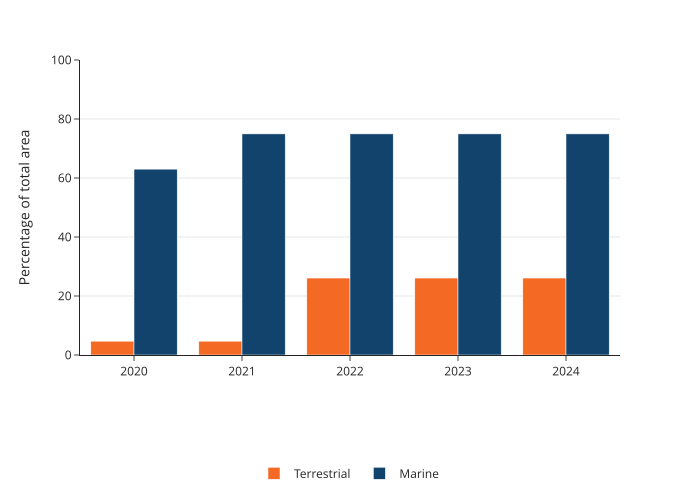

Source data for this figure (header and first rows):
year, UK Overseas Territory, Environment, percentage
2020, Anguilla, Marine, 0.08533
2020, Anguilla, Terrestrial, 0.5052
2020, Bermuda, Marine, 8.414470458383263e-05
2020, Bermuda, Terrestrial, 4.427
2020, British Indian Ocean Territory, Marine, 99.96
2020, British Indian Ocean Territory, Terrestrial, 37.94
2020, British Virgin Islands, Marine, 0.05903
2020, British Virgin Islands, Terrestrial, 2.687
2020, Cayman Islands, Marine, 0.07996
2020, Cayman Islands, Terrestrial, 10.07
2020, Falkland Islands, Marine, 0.0
2020, Falkland Islands, Terrestrial, 2.935
2020, Gibraltar, Marine, 89.13
2020, Gibraltar, Terrestrial, 36.37
2020, Montserrat, Marine, 0.0
2020, Montserrat, Terrestrial, 10.86
2020, Pitcairn Islands Group, Marine, 100.0
2020, Pitcairn Islands Group, Terrestrial, 82.49
2020, Saint Helena, Marine, 100.0
2020, Saint Helena, Terrestrial, 38.05
2020, Ascension, Marine, 100.0
2020, Ascension, Terrestrial, 19.54
2020, Tristan da Cunha, Marine, 0.005002
2020, Tristan da Cunha, Terrestrial, 44.97
2020, South Georgia and the South Sandwich Isl…, Marine, 100.0
2020, South Georgia and the South Sandwich Isl…, Terrestrial, 0.0
2020, Sovereign Base Areas of Akrotiri and Dhe…, Marine, 8.184
2020, Sovereign Base Areas of Akrotiri and Dhe…, Terrestrial, 38.12
2020, Turks and Caicos Islands, Marine, 0.4229
2020, Turks and Caicos Islands, Terrestrial, 25.07
2020, UKOTs Combined, Marine, 63
2020, UKOTs Combined, Terrestrial, 4.684
2021, Anguilla, Marine, 0.08533
2021, Anguilla, Terrestrial, 0.5052
2021, Bermuda, Marine, 8.414470458383263e-05
2021, Bermuda, Terrestrial, 4.427
2021, British Indian Ocean Territory, Marine, 99.96
2021, British Indian Ocean Territory, Terrestrial, 37.94
2021, British Virgin Islands, Marine, 0.05903
2021, British Virgin Islands, Terrestrial, 2.687
2021, Cayman Islands, Marine, 0.1018
2021, Cayman Islands, Terrestrial, 10.07
2021, Falkland Islands, Marine, 0.0
2021, Falkland Islands, Terrestrial, 2.935
2021, Gibraltar, Marine, 89.13
2021, Gibraltar, Terrestrial, 36.37
2021, Montserrat, Marine, 0.0
2021, Montserrat, Terrestrial, 10.86
2021, Pitcairn Islands Group, Marine, 100.0
2021, Pitcairn Islands Group, Terrestrial, 82.49
2021, Saint Helena, Marine, 100.0
2021, Saint Helena, Terrestrial, 38.05
2021, Ascension, Marine, 100.0
2021, Ascension, Terrestrial, 19.54
2021, Tristan da Cunha, Marine, 91.2
2021, Tristan da Cunha, Terrestrial, 44.97
2021, South Georgia and the South Sandwich Isl…, Marine, 100.0
2021, South Georgia and the South Sandwich Isl…, Terrestrial, 0.0
2021, Sovereign Base Areas of Akrotiri and Dhe…, Marine, 8.184
2021, Sovereign Base Areas of Akrotiri and Dhe…, Terrestrial, 38.12
... 100 more rows
